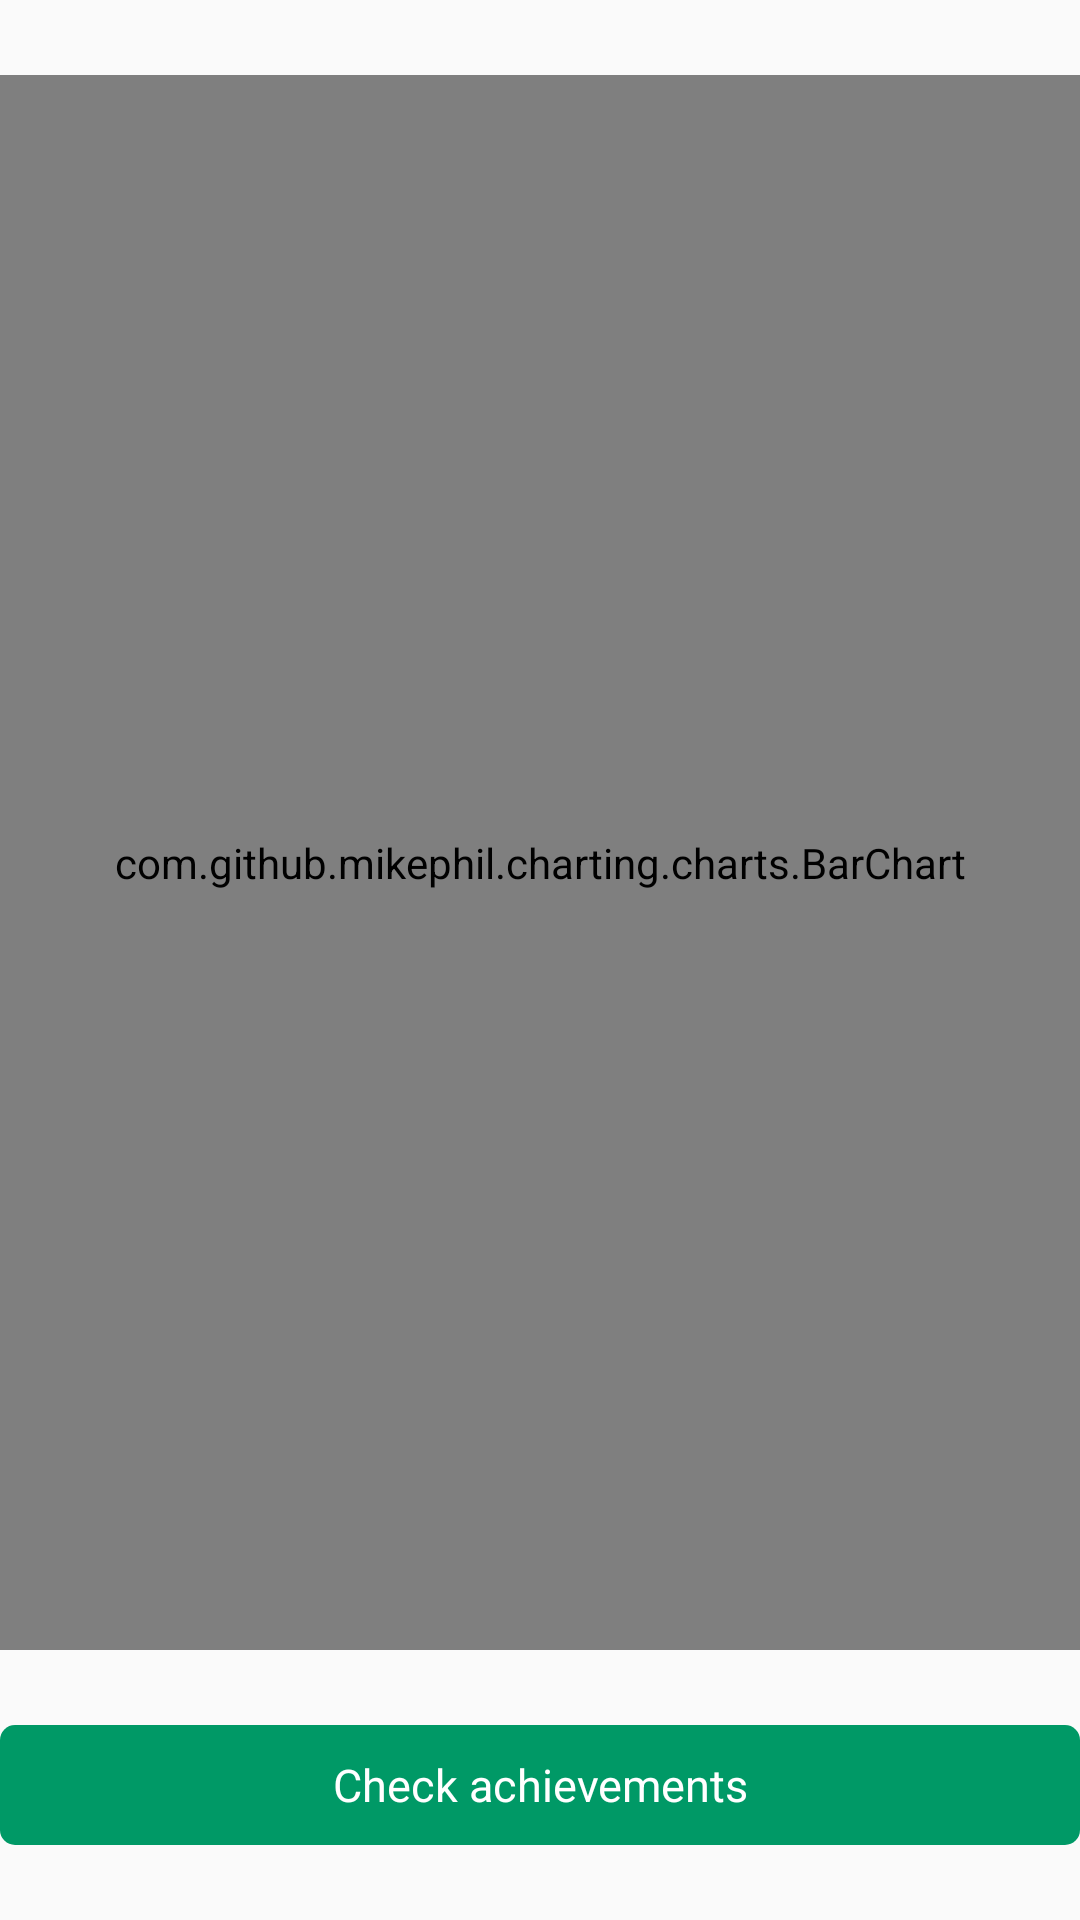

Android layout source for this screen:
<!-- AndroidManifest.xml: application theme AppTheme -->
<!-- res/layout/activity_weekly_summary.xml -->
<?xml version="1.0" encoding="utf-8"?>
<LinearLayout xmlns:android="http://schemas.android.com/apk/res/android"
    android:layout_width="match_parent"
    android:layout_height="match_parent"
    android:orientation="vertical">

    <com.github.mikephil.charting.charts.BarChart
        android:id="@+id/chart"
        android:layout_width="match_parent"
        android:layout_height="0dp"
        android:layout_marginBottom="25dp"
        android:layout_marginTop="25dp"
        android:layout_weight="1" />

    <TextView
        android:id="@+id/tv_check"
        android:layout_width="match_parent"
        android:layout_height="40dp"
        android:layout_marginBottom="25dp"
        android:background="@drawable/bg_btn_green"
        android:gravity="center"
        android:clickable="true"
        android:onClick="onClick"
        android:text="Check achievements"
        android:textColor="@color/white"
        android:textSize="15sp" />

</LinearLayout>
<!-- resources referenced by this layout -->
<resources>
  <color name="white">#ffffff</color>
  <!-- drawable bg_btn_green (drawable-xxxhdpi) -->
  <?xml version="1.0" encoding="utf-8"?>
  <shape xmlns:android="http://schemas.android.com/apk/res/android">
  
      <corners android:radius="5dp" />
  
      <size
          android:width="1dp"
          android:height="1dp"/>
  
      <solid android:color="#096"/>
  
  </shape>
  <style name="AppTheme" parent="Theme.AppCompat.Light.DarkActionBar">
          
          <item name="colorPrimary">@color/colorPrimary</item>
          <item name="colorPrimaryDark">@color/colorPrimaryDark</item>
          <item name="colorAccent">@color/colorAccent</item>
  
      </style>
  <color name="colorPrimary">#1b6840</color>
  <color name="colorPrimaryDark">#229950</color>
  <color name="colorAccent">#208747</color>
</resources>
